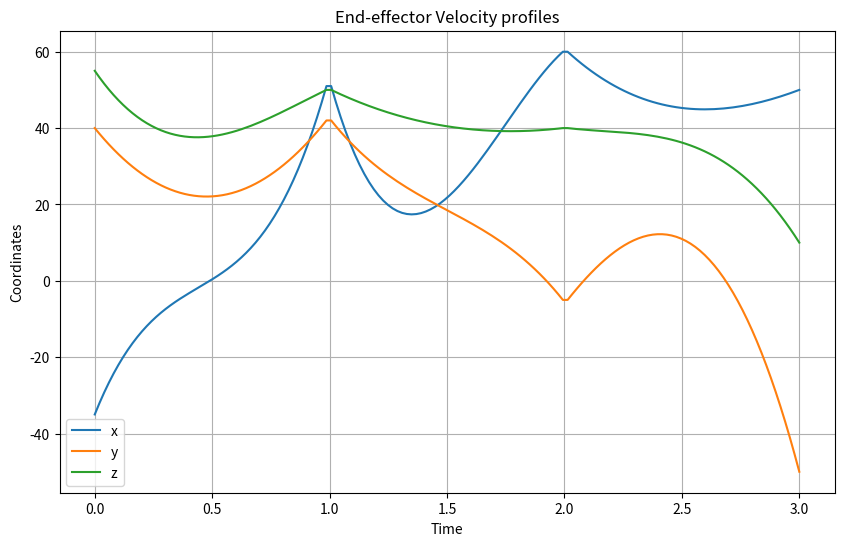
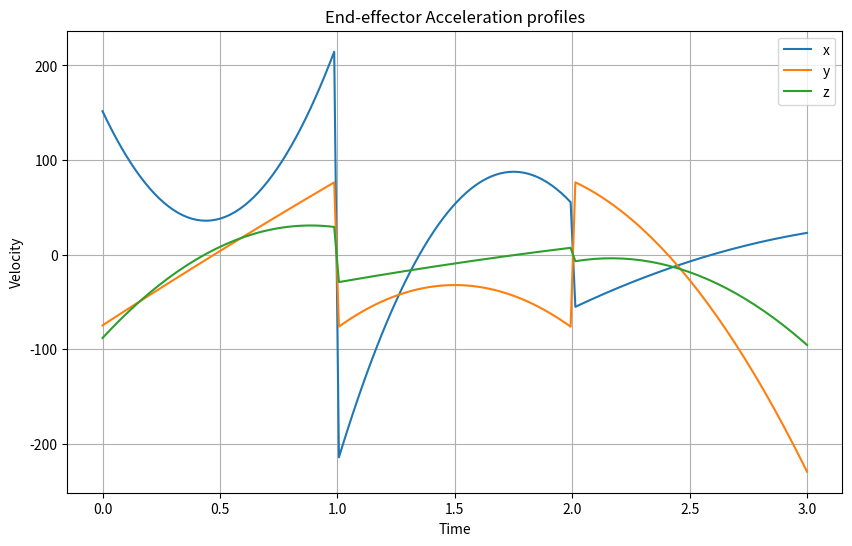
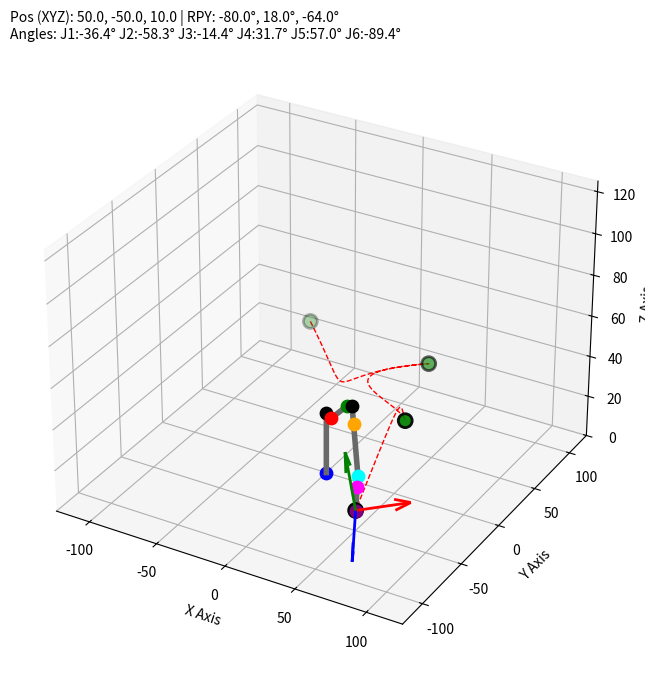

Recreate these plots in Python, in order.
import numpy as np
import math
import matplotlib.pyplot as plt

# Link offsets
a1, a2, a3 = 7.5, 30.0, 7.5

# Link lengths
d1, d2, d3 = 30.0, 32.0, 24.0

# Matrix representing EE frame orientation wrt base frame in zero configuration
R_zero = np.matrix([
    [0,  0, 1],
    [0, -1, 0],
    [1,  0, 0]
])

# function to extract joint and corner coordinates for plotting the arm
def extract_coords(t1, t2, t3, t4, t5, t6):

    # DH Parameter Table
    PT = [[t1,                  (90/180)*np.pi,   a1, d1], 
          [t2 + (90/180)*np.pi, 0,                a2, 0],
          [t3,                  (90/180)*np.pi,   a3, 0],
          [t4,                  -(90/180)*np.pi,  0,  d2],
          [t5,                  (90/180)*np.pi,   0,  0],
          [t6,                  0,                0,  d3]]

    # Homogeneous Transformation Matrices
    H0_1 = np.matrix([[np.cos(PT[0][0]), -np.sin(PT[0][0])*np.cos(PT[0][1]),  np.sin(PT[0][0])*np.sin(PT[0][1]), (PT[0][2])*np.cos(PT[0][0])],
                      [np.sin(PT[0][0]),  np.cos(PT[0][0])*np.cos(PT[0][1]), -np.cos(PT[0][0])*np.sin(PT[0][1]), (PT[0][2])*np.sin(PT[0][0])],
                      [0,                 np.sin(PT[0][1]),                   np.cos(PT[0][1]),                  PT[0][3]],
                      [0,                 0,                                  0,                                 1]])

    H1_2 = np.matrix([[np.cos(PT[1][0]), -np.sin(PT[1][0])*np.cos(PT[1][1]),  np.sin(PT[1][0])*np.sin(PT[1][1]), (PT[1][2])*np.cos(PT[1][0])],
                      [np.sin(PT[1][0]),  np.cos(PT[1][0])*np.cos(PT[1][1]), -np.cos(PT[1][0])*np.sin(PT[1][1]), (PT[1][2])*np.sin(PT[1][0])],
                      [0,                 np.sin(PT[1][1]),                   np.cos(PT[1][1]),                  PT[1][3]],
                      [0,                 0,                                  0,                                 1]])

    H2_3 = np.matrix([[np.cos(PT[2][0]), -np.sin(PT[2][0])*np.cos(PT[2][1]),  np.sin(PT[2][0])*np.sin(PT[2][1]), (PT[2][2])*np.cos(PT[2][0])],
                      [np.sin(PT[2][0]),  np.cos(PT[2][0])*np.cos(PT[2][1]), -np.cos(PT[2][0])*np.sin(PT[2][1]), (PT[2][2])*np.sin(PT[2][0])],
                      [0,                 np.sin(PT[2][1]),                   np.cos(PT[2][1]),                  PT[2][3]],
                      [0,                 0,                                  0,                                 1]])

    H3_4 = np.matrix([[np.cos(PT[3][0]), -np.sin(PT[3][0])*np.cos(PT[3][1]),  np.sin(PT[3][0])*np.sin(PT[3][1]), (PT[3][2])*np.cos(PT[3][0])],
                      [np.sin(PT[3][0]),  np.cos(PT[3][0])*np.cos(PT[3][1]), -np.cos(PT[3][0])*np.sin(PT[3][1]), (PT[3][2])*np.sin(PT[3][0])],
                      [0,                 np.sin(PT[3][1]),                   np.cos(PT[3][1]),                  PT[3][3]],
                      [0,                 0,                                  0,                                 1]])
    
    H4_5 = np.matrix([[np.cos(PT[4][0]), -np.sin(PT[4][0])*np.cos(PT[4][1]),  np.sin(PT[4][0])*np.sin(PT[4][1]), (PT[4][2])*np.cos(PT[4][0])],
                      [np.sin(PT[4][0]),  np.cos(PT[4][0])*np.cos(PT[4][1]), -np.cos(PT[4][0])*np.sin(PT[4][1]), (PT[4][2])*np.sin(PT[4][0])],
                      [0,                 np.sin(PT[4][1]),                   np.cos(PT[4][1]),                  PT[4][3]],
                      [0,                 0,                                  0,                                 1]])

    H5_6 = np.matrix([[np.cos(PT[5][0]), -np.sin(PT[5][0])*np.cos(PT[5][1]),  np.sin(PT[5][0])*np.sin(PT[5][1]), (PT[5][2])*np.cos(PT[5][0])],
                      [np.sin(PT[5][0]),  np.cos(PT[5][0])*np.cos(PT[5][1]), -np.cos(PT[5][0])*np.sin(PT[5][1]), (PT[5][2])*np.sin(PT[5][0])],
                      [0,                 np.sin(PT[5][1]),                   np.cos(PT[5][1]),                  PT[5][3]],
                      [0,                 0,                                  0,                                 1]])

    # Global Transformation Matrices
    H0_2 = np.dot(H0_1, H1_2)
    H0_3 = np.dot(H0_2, H2_3)
    H0_4 = np.dot(H0_3, H3_4)
    H0_5 = np.dot(H0_4, H4_5)
    H0_6 = np.dot(H0_5, H5_6)

    p1 = np.matrix([[0],[0],[0]]) # base joint 1
    p2 = np.matrix([[0],[0],[d1]]) # corner 1
    p3 = H0_1[0:3, 3] # joint 2
    p4 = H0_2[0:3, 3] # joint 3
    p5 = H0_3[0:3, 3] # corner 2
    p7 = H0_4[0:3, 3] # joint 5
    p9 = H0_6[0:3, 3] # EE

    # p6 (Joint 4): move 7.97 cm forward from corner 2 towards joint 5
    forearm_vector = p7 - p5
    forearm_unit_vector = forearm_vector / np.linalg.norm(forearm_vector)
    p6 = p5 + (forearm_unit_vector * 7.97)
    
    # p8 (Joint 6): move 8 cm forward from Joint 5 towards EE
    tool_vector = p9 - p7
    tool_unit_vector = tool_vector / np.linalg.norm(tool_vector)
    p8 = p7 + (tool_unit_vector * 8)
    
    # Extract the 3x3 Rotation Matrix for the End Effector (for drawing arrows)
    R0_6 = H0_6[0:3, 0:3]

    return p1, p2, p3, p4, p5, p6, p7, p8, p9, R0_6

''' 
Defining this function because T1, T2, T3 would be changed 
when wrist center reaches its correct positions, so new R0_3 would be needed'''
def new_R0_3(theta1, theta2, theta3):
    PT_new = [[theta1,                  (90/180)*np.pi,   a1, d1], 
              [theta2 + (90/180)*np.pi,        0,         a2,  0],
              [theta3,                  (90/180)*np.pi,   a3,  0]]
    
    H0_1_new = np.matrix([[np.cos(PT_new[0][0]), -np.sin(PT_new[0][0])*np.cos(PT_new[0][1]),  np.sin(PT_new[0][0])*np.sin(PT_new[0][1]), (PT_new[0][2])*np.cos(PT_new[0][0])],
                          [np.sin(PT_new[0][0]),  np.cos(PT_new[0][0])*np.cos(PT_new[0][1]), -np.cos(PT_new[0][0])*np.sin(PT_new[0][1]), (PT_new[0][2])*np.sin(PT_new[0][0])],
                          [0,                     np.sin(PT_new[0][1]),                       np.cos(PT_new[0][1]),                        PT_new[0][3]],
                          [0,                     0,                                          0,                                             1]])

    H1_2_new = np.matrix([[np.cos(PT_new[1][0]), -np.sin(PT_new[1][0])*np.cos(PT_new[1][1]),  np.sin(PT_new[1][0])*np.sin(PT_new[1][1]), (PT_new[1][2])*np.cos(PT_new[1][0])],
                          [np.sin(PT_new[1][0]),  np.cos(PT_new[1][0])*np.cos(PT_new[1][1]), -np.cos(PT_new[1][0])*np.sin(PT_new[1][1]), (PT_new[1][2])*np.sin(PT_new[1][0])],
                          [0,                       np.sin(PT_new[1][1]),                     np.cos(PT_new[1][1]),                        PT_new[1][3]],
                          [0,                       0,                                        0,                                             1]])

    H2_3_new = np.matrix([[np.cos(PT_new[2][0]), -np.sin(PT_new[2][0])*np.cos(PT_new[2][1]),  np.sin(PT_new[2][0])*np.sin(PT_new[2][1]), (PT_new[2][2])*np.cos(PT_new[2][0])],
                          [np.sin(PT_new[2][0]),  np.cos(PT_new[2][0])*np.cos(PT_new[2][1]), -np.cos(PT_new[2][0])*np.sin(PT_new[2][1]), (PT_new[2][2])*np.sin(PT_new[2][0])],
                          [0,                     np.sin(PT_new[2][1]),                     np.cos(PT_new[2][1]),                        PT_new[2][3]],
                          [0,                     0,                                        0,                                             1]])
    
    H0_3_new = H0_1_new @ H1_2_new @ H2_3_new

    return H0_3_new[0:3, 0:3]

# Function to convert RPY to Rotation Matrix for the current point in trajectory
def return_cur_orientation(roll, pitch, yaw):

    roll, pitch, yaw = np.radians([roll, pitch, yaw])

    Rx = np.array([
        [1, 0, 0],
        [0, np.cos(roll), -np.sin(roll)],
        [0, np.sin(roll),  np.cos(roll)]
    ])

    Ry = np.array([
        [ np.cos(pitch), 0, np.sin(pitch)],
        [0, 1, 0],
        [-np.sin(pitch), 0, np.cos(pitch)]
    ])

    Rz = np.array([
        [np.cos(yaw), -np.sin(yaw), 0],
        [np.sin(yaw),  np.cos(yaw), 0],
        [0, 0, 1]
    ])

    cur_orientation = (Rz @ Ry @ Rx) @ R_zero

    return cur_orientation


# IK function
def inverse_kinematics(target_pos, target_orientation):
    x, y, z = target_pos[0], target_pos[1], target_pos[2]

    tool_offset = np.matrix([[0], [0], [d3]])
    wrist_pos = np.array(target_pos).reshape(3,1) - target_orientation @ tool_offset

    wrist_x_coord = float(wrist_pos[0, 0]) 
    wrist_y_coord = float(wrist_pos[1, 0]) 
    wrist_z_coord = float(wrist_pos[2, 0]) 

    r1 = math.sqrt(wrist_x_coord**2 + wrist_y_coord**2)
    theta1 = math.atan2(wrist_y_coord, wrist_x_coord)
    
    try:
        BC = r1 - a1
        KI = wrist_z_coord - d1
        RK = math.sqrt(a3**2 + d2**2)
        QK = math.sqrt(KI**2 + BC**2)

        beta = math.atan2(d2, a3)
        gamma = math.acos((RK**2 + a2**2 - QK**2)/(2*RK*a2))
        theta3 = beta - np.pi + gamma

        omega = math.atan2(KI, BC)
        phi1 = math.acos((a2**2 + QK**2 - RK**2)/(2*a2*QK))
        theta2 = phi1 - np.pi/2 + omega

        R0_3_new = new_R0_3(theta1=theta1, theta2=theta2, theta3=theta3)
        R3_6_new = R0_3_new.T @ target_orientation

        # safety check to prevent sudden flipping of wrist
        theta5 = math.acos(np.clip(R3_6_new[2, 2], -1.0, 1.0))
        if abs(math.sin(theta5)) > 1e-6:
            theta4 = math.atan2(R3_6_new[1, 2], R3_6_new[0, 2])
            theta6 = math.atan2(R3_6_new[2, 1], -R3_6_new[2, 0])
        else:
            theta4 = 0.0
            theta6 = math.atan2(-R3_6_new[1, 0], R3_6_new[0, 0])

        return theta1, theta2, theta3, theta4, theta5, theta6

    except ValueError:
        return None, None, None, None, None, None
    

# Function to implement logic for trajectory data generation
def generate_trajectory(start_pos, end_pos, cp1, cp2, start_roll, end_roll,
                        start_pitch, end_pitch, start_yaw, end_yaw, steps):
    trajectory_data = []
    t_values = np.linspace(0, 1, steps)

    '''
    Cubic Hermite interpolation
    p = a*u**3 + b*u**2 + c*u + d
    p' = 3*a*u**2 + 2*b*u + c
    '''
    
    B0 = np.array(start_pos)
    B1 = np.array(cp1)
    B2 = np.array(cp2)
    B3 = np.array(end_pos)

    for t in t_values:

        p = B0*(1-t)**3 + B1*3*t*(1-t)**2 + B2*3*(t**2)*(1-t) + B3*t**3
        p = np.array(p).flatten()

        cur_x, cur_y, cur_z = p[0], p[1], p[2]
        current_pos = [float(cur_x), float(cur_y), float(cur_z)]

        v = 3*(1-t)**2*(B1 - B0) + 6*(1-t)*t*(B2 - B1) + 3*t**2*(B3 - B2)  # dp/dt
        v = np.array(v).flatten()
        v_x, v_y, v_z = v[0], v[1], v[2]
        current_vel = [float(v_x), float(v_y), float(v_z)]

        cur_roll = start_roll + t * (end_roll - start_roll)
        cur_pitch = start_pitch + t * (end_pitch - start_pitch)
        cur_yaw = start_yaw + t * (end_yaw - start_yaw)
        cur_orientation = return_cur_orientation(cur_roll, cur_pitch, cur_yaw)
               
        cur_angles = inverse_kinematics(current_pos, cur_orientation)

        if cur_angles[0] is not None:
            trajectory_data.append((cur_angles, current_pos, current_vel, cur_orientation, (cur_roll, cur_pitch, cur_yaw)))
        else:
            print(f"Skipping unreachable point at t={t:.3f}")

    return trajectory_data


# Function to visualize the trajectory using Matplotlib
def visualize_trajectory(trajectory_list, waypoints_list):
    plt.ion() 
    fig = plt.figure(figsize=(10, 8))
    ax = fig.add_subplot(111, projection='3d')
    
    path_x, path_y, path_z = [], [], []
    limit = 125 # axes limit
    
    # Extract Waypoints
    wp_x, wp_y, wp_z = [], [], []
    if waypoints_list:
        for wp in waypoints_list:
            pos = wp['pos']
            wp_x.append(pos[0])
            wp_y.append(pos[1])
            wp_z.append(pos[2])

    for angles, _ , _, _, target_rpy in trajectory_list:
        ax.cla()

        th1, th2, th3, th4, th5, th6 = angles
        p1, p2, p3, p4, p5, p6, p7, p8, p9, R0_6 = extract_coords(th1, th2, th3, th4, th5, th6)
        
        # Update path using EE position
        path_x.append(p9[0])
        path_y.append(p9[1])
        path_z.append(p9[2])
        
        # plot EE trace & waypoints
        ax.plot(path_x, path_y, path_z, 'r--', linewidth=1, label='Path', zorder=1)
        if waypoints_list:
            ax.scatter(wp_x, wp_y, wp_z, color='green', s=100, marker='o', 
                      label='Waypoints', edgecolors='black', linewidths=2, zorder=2)
        
        # Extract individual arrays for plotting the arms
        line_pts = [p1, p2, p3, p4, p5, p6, p7, p8, p9]
        xs = [p[0] for p in line_pts]
        ys = [p[1] for p in line_pts]
        zs = [p[2] for p in line_pts]
        
        # Plot the arm connecting everything
        ax.plot(xs, ys, zs, '-', color='dimgrey', linewidth=4, zorder=3)
        
        # Plot the specific colored dots for each joint and corner
        colors = ['blue', 'black', 'red', 'green', 'black', 'orange', 'cyan', 'magenta', 'purple']
        for pt, col in zip(line_pts, colors):
            ax.scatter(*pt, color=col, s=80, zorder=4, depthshade=False)
            
        # Draw the EE orientation rrows (Red=X, Green=Y, Blue=Z)
        R = np.asarray(R0_6)
        arrow_len = 35
        ax.quiver(p9[0], p9[1], p9[2], R[0,0], R[1,0], R[2,0], color='r', length=arrow_len, normalize=True, linewidth=2, zorder=5)
        ax.quiver(p9[0], p9[1], p9[2], R[0,1], R[1,1], R[2,1], color='g', length=arrow_len, normalize=True, linewidth=2, zorder=5)
        ax.quiver(p9[0], p9[1], p9[2], R[0,2], R[1,2], R[2,2], color='b', length=arrow_len, normalize=True, linewidth=2, zorder=5)

        ax.set_xlim(-limit, limit)
        ax.set_ylim(-limit, limit)
        ax.set_zlim(0, limit)
        ax.set_xlabel('X Axis')
        ax.set_ylabel('Y Axis')
        ax.set_zlabel('Z Axis')
        
        # Display positions and angles
        roll, pitch, yaw = target_rpy
        j1, j2, j3, j4, j5, j6 = np.degrees(angles)
        
        p9_vals = np.asarray(p9, dtype=float).reshape(-1)
        title_text = (f"Pos (XYZ): {p9_vals[0]:.1f}, {p9_vals[1]:.1f}, {p9_vals[2]:.1f} | RPY: {roll:.1f}°, {pitch:.1f}°, {yaw:.1f}°\n"
                      f"Angles: J1:{j1:.1f}° J2:{j2:.1f}° J3:{j3:.1f}° J4:{j4:.1f}° J5:{j5:.1f}° J6:{j6:.1f}°")
        
        ax.set_title(title_text, fontsize=10, loc='left')
        
        plt.draw()
        plt.pause(0.01)

    plt.ioff()
    plt.show()


# Main function to run the trajectory generation and visualization
if __name__ == "__main__":

    # Define waypoints
    pt_home  = {'pos': [-35, 40, 55.0], 'cp': [15.54,   15.02, 25.54],  'roll': 52,  'pitch': -12, 'yaw':  25}
    pt_pick  = {'pos': [51, 42, 50],    'cp': [-20.52,  16.56, 40.28], 'roll': -10, 'pitch':  14, 'yaw': -24} 
    pt_lift  = {'pos': [60, -5, 40],    'cp': [41.55,  20.45, 37.64],  'roll': 41,  'pitch': -37, 'yaw': -45}
    pt_place = {'pos': [50, -50, 10],   'cp': [42.37, 26.61, 41.92], 'roll': -80, 'pitch':  18, 'yaw': -64}  

    traj1 = generate_trajectory(pt_home['pos'], pt_pick['pos'],
                                pt_home['cp'], pt_pick['cp'],
                                pt_home['roll'], pt_pick['roll'], 
                                pt_home['pitch'], pt_pick['pitch'], 
                                pt_home['yaw'], pt_pick['yaw'], 
                                steps=50)
        
    traj2 = generate_trajectory(pt_pick['pos'], pt_lift['pos'],
                                pt_pick['cp'], pt_lift['cp'],
                                pt_pick['roll'], pt_lift['roll'], 
                                pt_pick['pitch'], pt_lift['pitch'], 
                                pt_pick['yaw'], pt_lift['yaw'], 
                                steps=50)
        
    traj3 = generate_trajectory(pt_lift['pos'], pt_place['pos'],
                                pt_lift['cp'], pt_place['cp'],
                                pt_lift['roll'], pt_place['roll'], 
                                pt_lift['pitch'], pt_place['pitch'], 
                                pt_lift['yaw'], pt_place['yaw'], 
                                steps=50)
    
    full_trajectory = traj1 + traj2 + traj3

    # Empty lists to generate profiles
    x_list, y_list, z_list = [], [], []
    vx_list, vy_list, vz_list = [], [], []

    # Unpack pos, vel, rpy for each point in trajectory
    for _, pos, vel, _, rpy in full_trajectory:
        x_list.append(pos[0])
        y_list.append(pos[1])
        z_list.append(pos[2])

        vx_list.append(vel[0])
        vy_list.append(vel[1])
        vz_list.append(vel[2])

    N = len(full_trajectory)
    time = np.linspace(0, 3, N)

    # Velocity profile
    plt.figure(figsize=(10,6))
    plt.plot(time, x_list, label="x")
    plt.plot(time, y_list, label="y")
    plt.plot(time, z_list, label="z")
    plt.xlabel("Time")
    plt.ylabel("Coordinates")
    plt.title("End-effector Velocity profiles")
    plt.legend()
    plt.grid(True)
    plt.show()

    # Acceleration profile
    plt.figure(figsize=(10,6))
    plt.plot(time, vx_list, label="x")
    plt.plot(time, vy_list, label="y")
    plt.plot(time, vz_list, label="z")
    plt.xlabel("Time")
    plt.ylabel("Velocity")
    plt.title("End-effector Acceleration profiles")
    plt.legend()
    plt.grid(True)
    plt.show()

    print("\n" + "="*100)
    print(f"{'Step':<6} | {'T1':<7} {'T2':<7} {'T3':<7} {'T4':<7} {'T5':<7} {'T6':<7} | {'X':<6} {'Y':<6} {'Z':<6} | {'R':<6} {'P':<6} {'Y':<6}")
    print("="*100)

    for i, (angles, pos, vel, orientation, rpy) in enumerate(full_trajectory):
        j1, j2, j3, j4, j5, j6 = np.degrees(angles)
        px, py, pz = pos
        r, p, y = rpy
        
        # Print every step
        if i % 1 == 0 or i == len(full_trajectory) - 1:
            print(f"{i+1:<6} | {j1:<7.2f} {j2:<7.2f} {j3:<7.2f} {j4:<7.2f} {j5:<7.2f} {j6:<7.2f} | {px:<6.1f} {py:<6.1f} {pz:<6.1f} | {r:<6.1f} {p:<6.1f} {y:<6.1f}")

    visualize_trajectory(full_trajectory, waypoints_list=[pt_home, pt_pick, pt_lift, pt_place])
